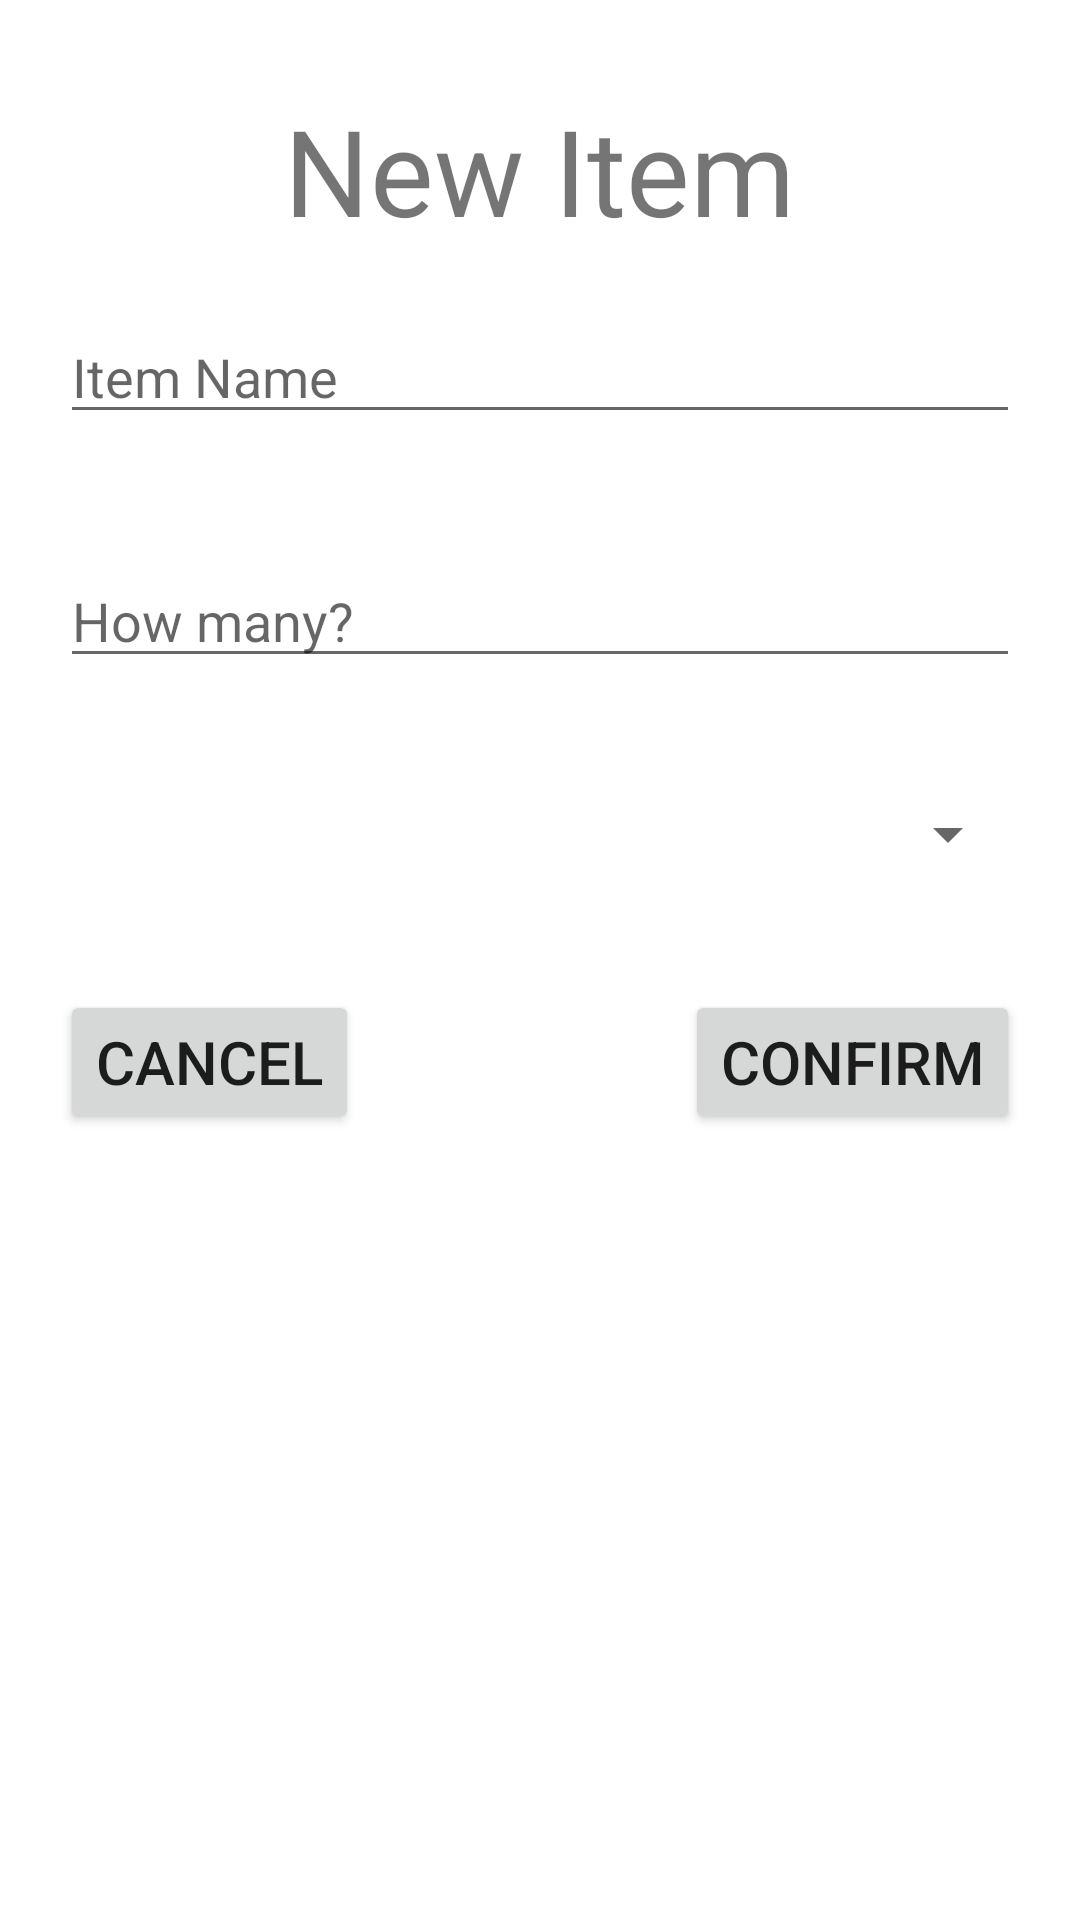

This screen was rendered from an Android layout file. Write that file and the resources it references.
<!-- AndroidManifest.xml: application theme Theme.GettingRidOfStuff -->
<!-- res/layout/inventory_popup.xml -->
<?xml version="1.0" encoding="utf-8"?>
<RelativeLayout
    xmlns:android="http://schemas.android.com/apk/res/android" android:layout_width="match_parent"
    android:layout_height="match_parent">

    <TextView
        android:id="@+id/inventory_title"
        android:layout_width="wrap_content"
        android:layout_height="wrap_content"
        android:layout_centerHorizontal="true"
        android:layout_marginTop="30sp"
        android:text="New Item"
        android:textSize="40sp"/>

    <EditText
        android:layout_weight="0.15"
        android:id="@+id/item_name_input"
        android:layout_height="wrap_content"
        android:layout_width="match_parent"
        android:layout_margin="20dp"
        android:inputType="text"
        android:hint="Item Name"
        android:layout_centerHorizontal="true"
        android:layout_below="@id/inventory_title"/>

    <EditText
        android:layout_weight="0.15"
        android:id="@+id/item_quantity_input"
        android:layout_height="wrap_content"
        android:layout_width="match_parent"
        android:layout_margin="20dp"
        android:inputType="number"
        android:hint="How many?"
        android:layout_centerHorizontal="true"
        android:layout_below="@id/item_name_input"/>

    <Spinner
        android:id="@+id/category_spinner"
        android:layout_width="match_parent"
        android:layout_height="wrap_content"
        android:layout_margin="20dp"
        android:layout_centerHorizontal="true"
        android:layout_below="@id/item_quantity_input"/>

    <Button
        android:id="@+id/btn_inventory_cancel"
        android:layout_width="wrap_content"
        android:layout_height="wrap_content"
        android:layout_below="@id/category_spinner"
        android:layout_margin="20dp"
        android:text="Cancel"
        android:textSize="20sp"/>

    <Button
        android:id="@+id/btn_inventory_add"
        android:layout_width="wrap_content"
        android:layout_height="wrap_content"
        android:layout_alignParentRight="true"
        android:layout_below="@id/category_spinner"
        android:layout_margin="20dp"
        android:text="Confirm"
        android:textSize="20sp"/>

</RelativeLayout>
<!-- resources referenced by this layout -->
<resources>
  <style name="Theme.GettingRidOfStuff" parent="Theme.MaterialComponents.DayNight.DarkActionBar">
          
          <item name="colorPrimary">@color/purple_500</item>
          <item name="colorPrimaryVariant">@color/purple_700</item>
          <item name="colorOnPrimary">@color/white</item>
          
          <item name="colorSecondary">@color/teal_200</item>
          <item name="colorSecondaryVariant">@color/teal_700</item>
          <item name="colorOnSecondary">@color/black</item>
          
          <item name="android:statusBarColor" tools:targetApi="l">?attr/colorPrimaryVariant</item>
          
      </style>
  <color name="purple_500">#FF6200EE</color>
  <color name="purple_700">#FF3700B3</color>
  <color name="white">#FFFFFFFF</color>
  <color name="teal_200">#FF03DAC5</color>
  <color name="teal_700">#FF018786</color>
  <color name="black">#FF000000</color>
</resources>
